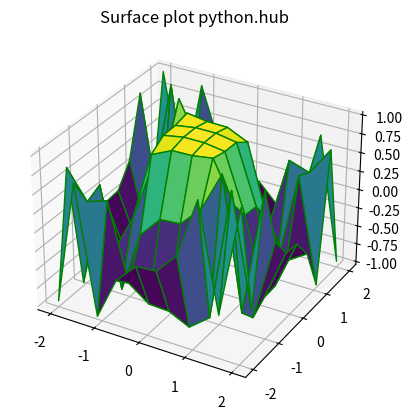

Reproduce this figure in Python.
from mpl_toolkits import mplot3d
import numpy as np
import matplotlib.pyplot as plt

#definição da superfície e das arestas
x=np.outer(np.linspace(-2,2,10),np.ones(10))

y=x.copy().T

z=np.cos(x ** 3 + y ** 3)

fig=plt.figure()

#sintaxe para 3d plotagem

ax=plt.axes(projection = '3d')

#sintaxe para plotagem
ax.plot_surface(x,y,z,cmap='viridis',edgecolor='green')
ax.set_title('Surface plot python.hub')
plt.show()